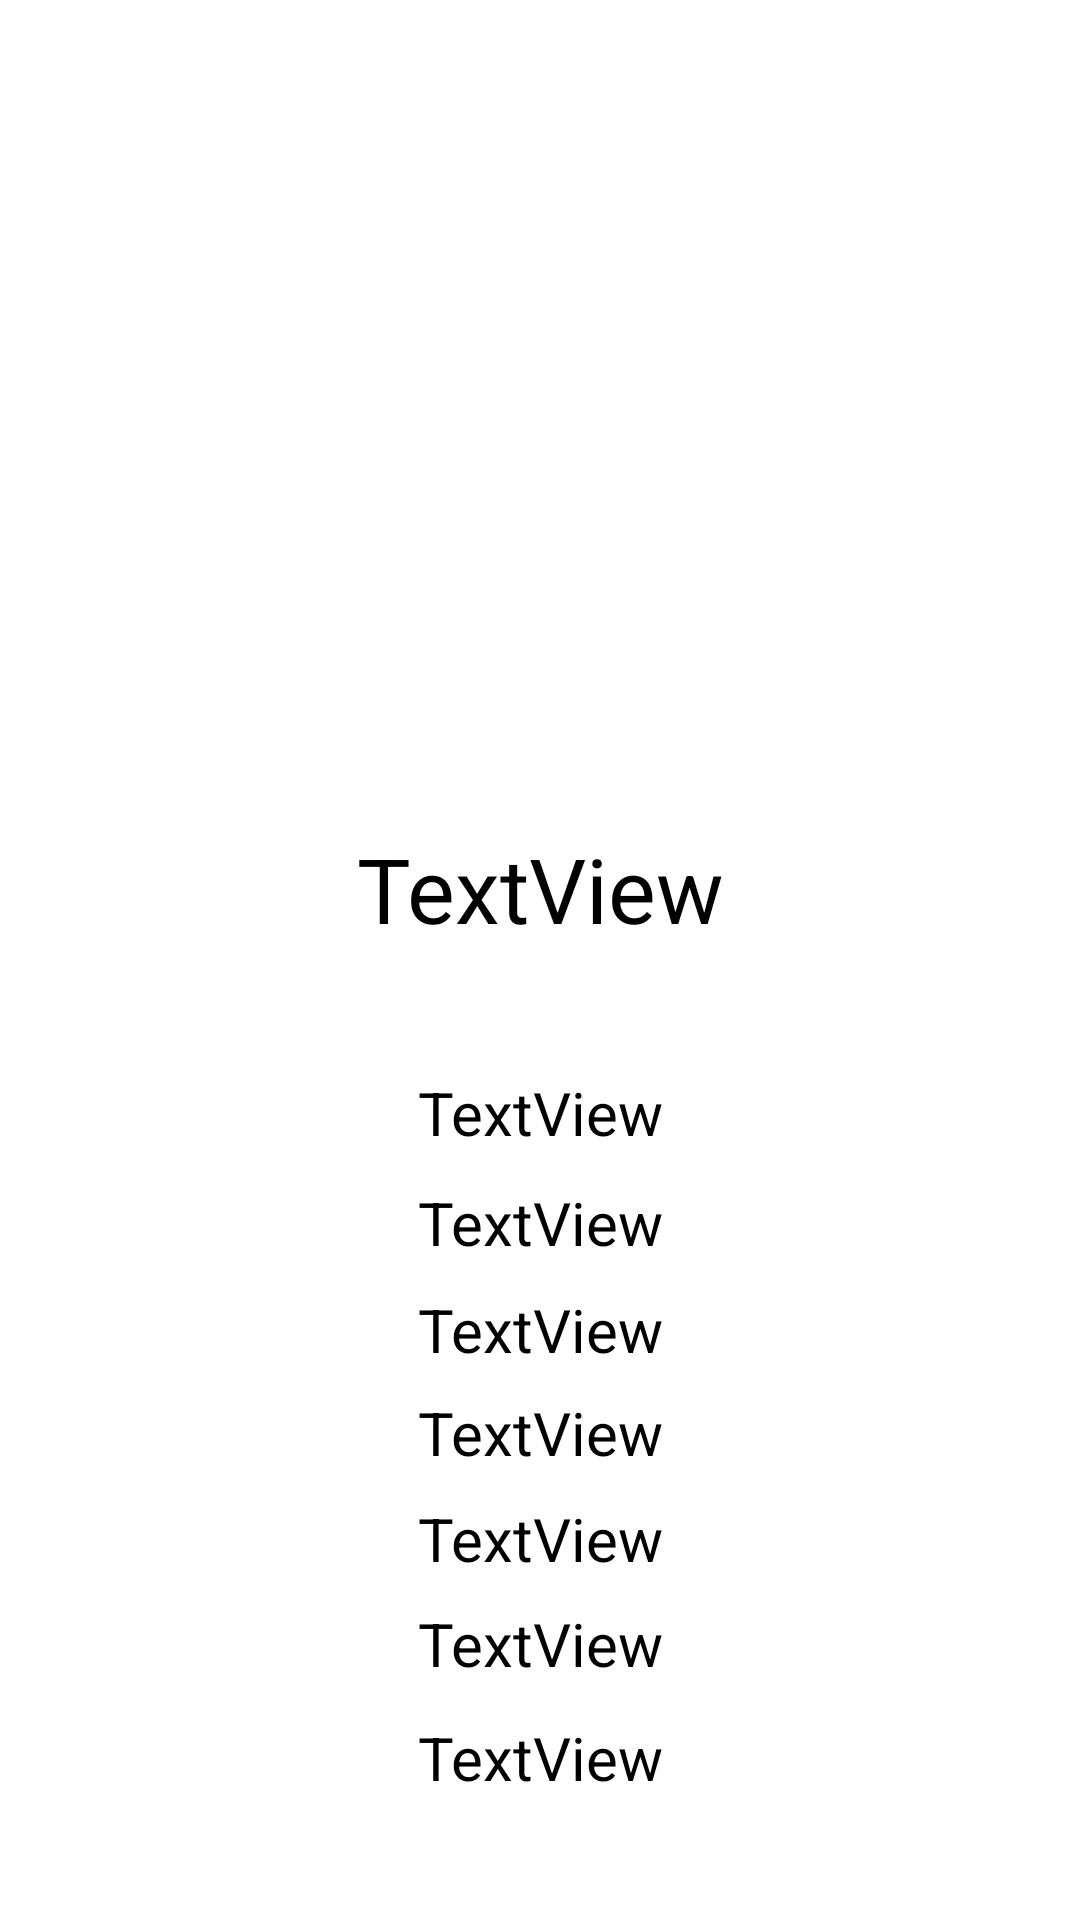

Reconstruct the res/layout file that produces this screen, plus the resources it refers to.
<!-- AndroidManifest.xml: application theme Theme.Task3Delta -->
<!-- res/layout/activity_detail.xml -->
<?xml version="1.0" encoding="utf-8"?>
<androidx.constraintlayout.widget.ConstraintLayout
    xmlns:android="http://schemas.android.com/apk/res/android"
    xmlns:tools="http://schemas.android.com/tools"
    xmlns:app="http://schemas.android.com/apk/res-auto"
    android:layout_width="match_parent"
    android:layout_height="match_parent"
    tools:context=".DetailActivity">

    <ImageView
        android:id="@+id/imageViewDetail"
        android:layout_width="match_parent"
        android:layout_height="200dp"
        android:src="@mipmap/ic_launcher"
        app:layout_constraintBottom_toBottomOf="parent"
        app:layout_constraintEnd_toEndOf="parent"
        app:layout_constraintStart_toStartOf="parent"
        app:layout_constraintTop_toTopOf="parent"
        app:layout_constraintVertical_bias="0.074" />

    <TextView
        android:id="@+id/tv_BreedNameDetail"
        android:layout_width="wrap_content"
        android:layout_height="wrap_content"
        android:layout_gravity="center_horizontal"
        android:gravity="center_horizontal"
        android:text="TextView"
        android:textColor="@android:color/black"
        android:textSize="30sp"
        app:layout_constraintBottom_toBottomOf="parent"
        app:layout_constraintEnd_toEndOf="parent"
        app:layout_constraintStart_toStartOf="parent"
        app:layout_constraintTop_toBottomOf="@+id/imageViewDetail"
        app:layout_constraintVertical_bias="0.118" />

    <TextView
        android:id="@+id/tv_LifeSpanDetail"
        android:layout_width="wrap_content"
        android:layout_height="wrap_content"
        android:layout_gravity="center_horizontal"
        android:gravity="center_horizontal"
        android:text="TextView"
        android:textColor="@android:color/black"
        android:textSize="20sp"
        app:layout_constraintBottom_toBottomOf="parent"
        app:layout_constraintEnd_toEndOf="parent"
        app:layout_constraintStart_toStartOf="parent"
        app:layout_constraintTop_toBottomOf="@+id/tv_BreedNameDetail"
        app:layout_constraintVertical_bias="0.138" />

    <TextView
        android:id="@+id/tv_BredForDetail"
        android:layout_width="wrap_content"
        android:layout_height="wrap_content"
        android:layout_gravity="center_horizontal"
        android:gravity="center_horizontal"
        android:text="TextView"
        android:textColor="@android:color/black"
        android:textSize="20sp"
        app:layout_constraintBottom_toBottomOf="parent"
        app:layout_constraintEnd_toEndOf="parent"
        app:layout_constraintStart_toStartOf="parent"
        app:layout_constraintTop_toBottomOf="@+id/tv_LifeSpanDetail"
        app:layout_constraintVertical_bias="0.043" />

    <TextView
        android:id="@+id/tv_BreedGroupDetail"
        android:layout_width="wrap_content"
        android:layout_height="wrap_content"
        android:layout_gravity="center_horizontal"
        android:gravity="center_horizontal"
        android:text="TextView"
        android:textColor="@android:color/black"
        android:textSize="20sp"
        app:layout_constraintBottom_toBottomOf="parent"
        app:layout_constraintEnd_toEndOf="parent"
        app:layout_constraintStart_toStartOf="parent"
        app:layout_constraintTop_toBottomOf="@+id/tv_BredForDetail"
        app:layout_constraintVertical_bias="0.046" />

    <TextView
        android:id="@+id/tv_HeightDetail"
        android:layout_width="wrap_content"
        android:layout_height="wrap_content"
        android:layout_gravity="center_horizontal"
        android:gravity="center_horizontal"
        android:text="TextView"
        android:textColor="@android:color/black"
        android:textSize="20sp"
        app:layout_constraintBottom_toBottomOf="parent"
        app:layout_constraintEnd_toEndOf="parent"
        app:layout_constraintStart_toStartOf="parent"
        app:layout_constraintTop_toBottomOf="@+id/tv_BreedGroupDetail"
        app:layout_constraintVertical_bias="0.047" />

    <TextView
        android:id="@+id/tv_WeightDetail"
        android:layout_width="wrap_content"
        android:layout_height="wrap_content"
        android:layout_gravity="center_horizontal"
        android:gravity="center_horizontal"
        android:text="TextView"
        android:textColor="@android:color/black"
        android:textSize="20sp"
        app:layout_constraintBottom_toBottomOf="parent"
        app:layout_constraintEnd_toEndOf="parent"
        app:layout_constraintStart_toStartOf="parent"
        app:layout_constraintTop_toBottomOf="@+id/tv_HeightDetail"
        app:layout_constraintVertical_bias="0.068" />

    <TextView
        android:id="@+id/tv_TemperamentDetail"
        android:layout_width="wrap_content"
        android:layout_height="wrap_content"
        android:layout_gravity="center_horizontal"
        android:gravity="center_horizontal"
        android:text="TextView"
        android:textColor="@android:color/black"
        android:textSize="20sp"
        app:layout_constraintBottom_toBottomOf="parent"
        app:layout_constraintEnd_toEndOf="parent"
        app:layout_constraintStart_toStartOf="parent"
        app:layout_constraintTop_toBottomOf="@+id/tv_WeightDetail"
        app:layout_constraintVertical_bias="0.093" />

    <TextView
        android:id="@+id/tv_Origin"
        android:layout_width="wrap_content"
        android:layout_height="wrap_content"
        android:layout_gravity="center_horizontal"
        android:gravity="center_horizontal"
        android:text="TextView"
        android:textColor="@android:color/black"
        android:textSize="20sp"
        app:layout_constraintBottom_toBottomOf="parent"
        app:layout_constraintEnd_toEndOf="parent"
        app:layout_constraintStart_toStartOf="parent"
        app:layout_constraintTop_toBottomOf="@+id/tv_TemperamentDetail"
        app:layout_constraintVertical_bias="0.212" />

</androidx.constraintlayout.widget.ConstraintLayout>
<!-- resources referenced by this layout -->
<resources>
  <style name="Theme.Task3Delta" parent="Theme.MaterialComponents.DayNight.DarkActionBar">
          
          <item name="colorSecondary">@color/purple_500</item>
          <item name="colorSecondaryVariant">@color/purple_700</item>
          <item name="colorOnSecondary">@color/white</item>
          
          <item name="colorPrimary">@color/teal_200</item>
          <item name="colorPrimaryVariant">@color/teal_700</item>
          <item name="colorOnPrimary">@color/black</item>
          
          <item name="android:statusBarColor" tools:targetApi="l">?attr/colorPrimaryVariant</item>
          
      </style>
  <!-- not gathered from this repository: default colours our renderer supplied (Android Studio template values) -->
  <color name="purple_500">#FF6200EE</color>
  <color name="purple_700">#FF3700B3</color>
  <color name="teal_200">#FF03DAC5</color>
  <color name="teal_700">#FF018786</color>
  <color name="black">#FF000000</color>
  <color name="white">#FFFFFFFF</color>
</resources>
